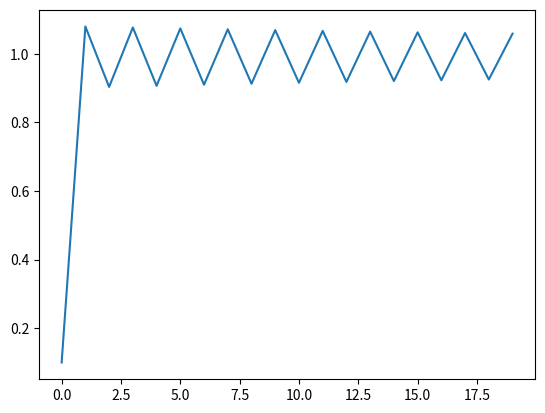

The matplotlib source for this figure:
#!/usr/bin/python3
import matplotlib.pyplot as plt
import numpy as np

def f(x,r):
    return x + r -x**2
print("1er dyn sis \n x = a*x + b")


#initial conditions
X0 = np.arange(.1,.2,.1)
for x0 in X0:
    r = .99
    N = 20

    i = np.arange(0,N,1)
    x = x0 #variable a iterar
    X = list() #los valores generados

    for _ in i:
        X.append(x)
        x =f(x,r)
    plt.plot(X)

#plt.yscale("log")

plt.show()
 #no hemos variado la condicion inicial solo la familia de soluciones
 #graficación logartimica (no negativos ni cero)
